Photos from the image-classification dataset "real_herlev" in the GitHub repository codegen2346/cervical-cancer-detection-ai. Its 2 classes are: abnormal, normal.

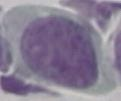
Label: abnormal

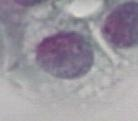
Label: abnormal

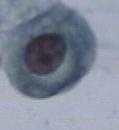
Label: normal

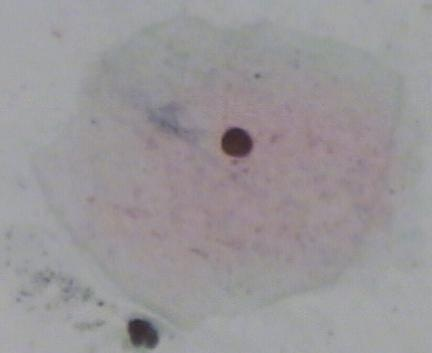
Label: normal

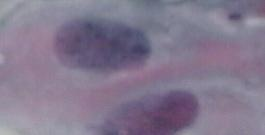
Label: abnormal

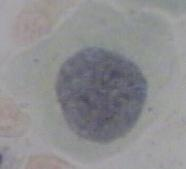
Label: abnormal
